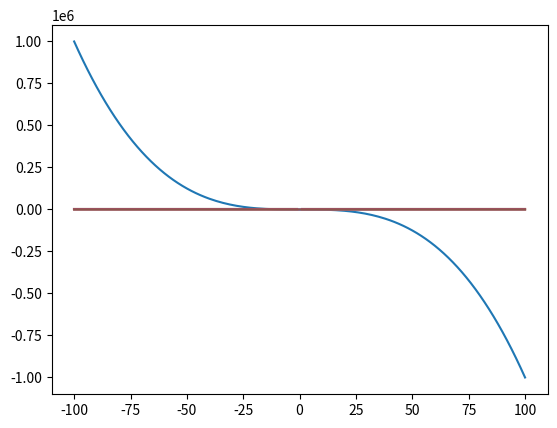

Here is the Python script that generated this plot:
import matplotlib.pyplot as plt
import numpy as np
import math

i = lambda x: -x**3 

x = np.arange(-100, 101, 1)

yi = list(map(i, x))

plt.plot(x, yi)
plt.grid()
plt.show()

j = lambda x: -1/(x**2)

yj = list(map(j, x))

plt.plot(x, yj)
plt.grid()
plt.show()

k = lambda x: -1/x

yk = list(map(k, x))

plt.plot(x, yk)
plt.grid()
plt.show()

l = lambda x: 1/abs(x)

yl = list(map(l, x))

plt.plot(x, yl)
plt.grid()
plt.show()

m = lambda x: (abs(x))**(1/2)

ym = list(map(m, x))

plt.plot(x, ym)
plt.grid()
plt.show()

n = lambda x: (abs(-x))**(1/2)

yn = list(map(n, x))

plt.plot(x, yn)
plt.grid()
plt.show()